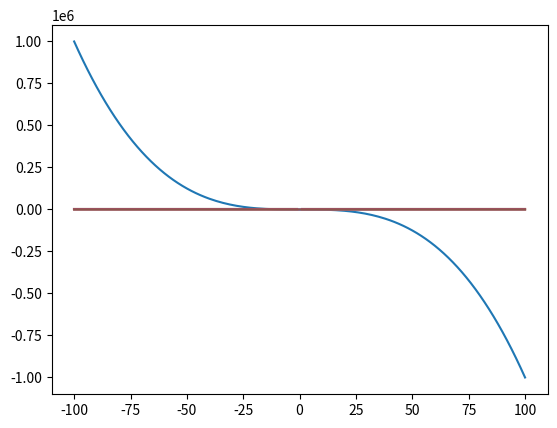

Here is the Python script that generated this plot:
import matplotlib.pyplot as plt
import numpy as np
import math

i = lambda x: -x**3 

x = np.arange(-100, 101, 1)

yi = list(map(i, x))

plt.plot(x, yi)
plt.grid()
plt.show()

j = lambda x: -1/(x**2)

yj = list(map(j, x))

plt.plot(x, yj)
plt.grid()
plt.show()

k = lambda x: -1/x

yk = list(map(k, x))

plt.plot(x, yk)
plt.grid()
plt.show()

l = lambda x: 1/abs(x)

yl = list(map(l, x))

plt.plot(x, yl)
plt.grid()
plt.show()

m = lambda x: (abs(x))**(1/2)

ym = list(map(m, x))

plt.plot(x, ym)
plt.grid()
plt.show()

n = lambda x: (abs(-x))**(1/2)

yn = list(map(n, x))

plt.plot(x, yn)
plt.grid()
plt.show()